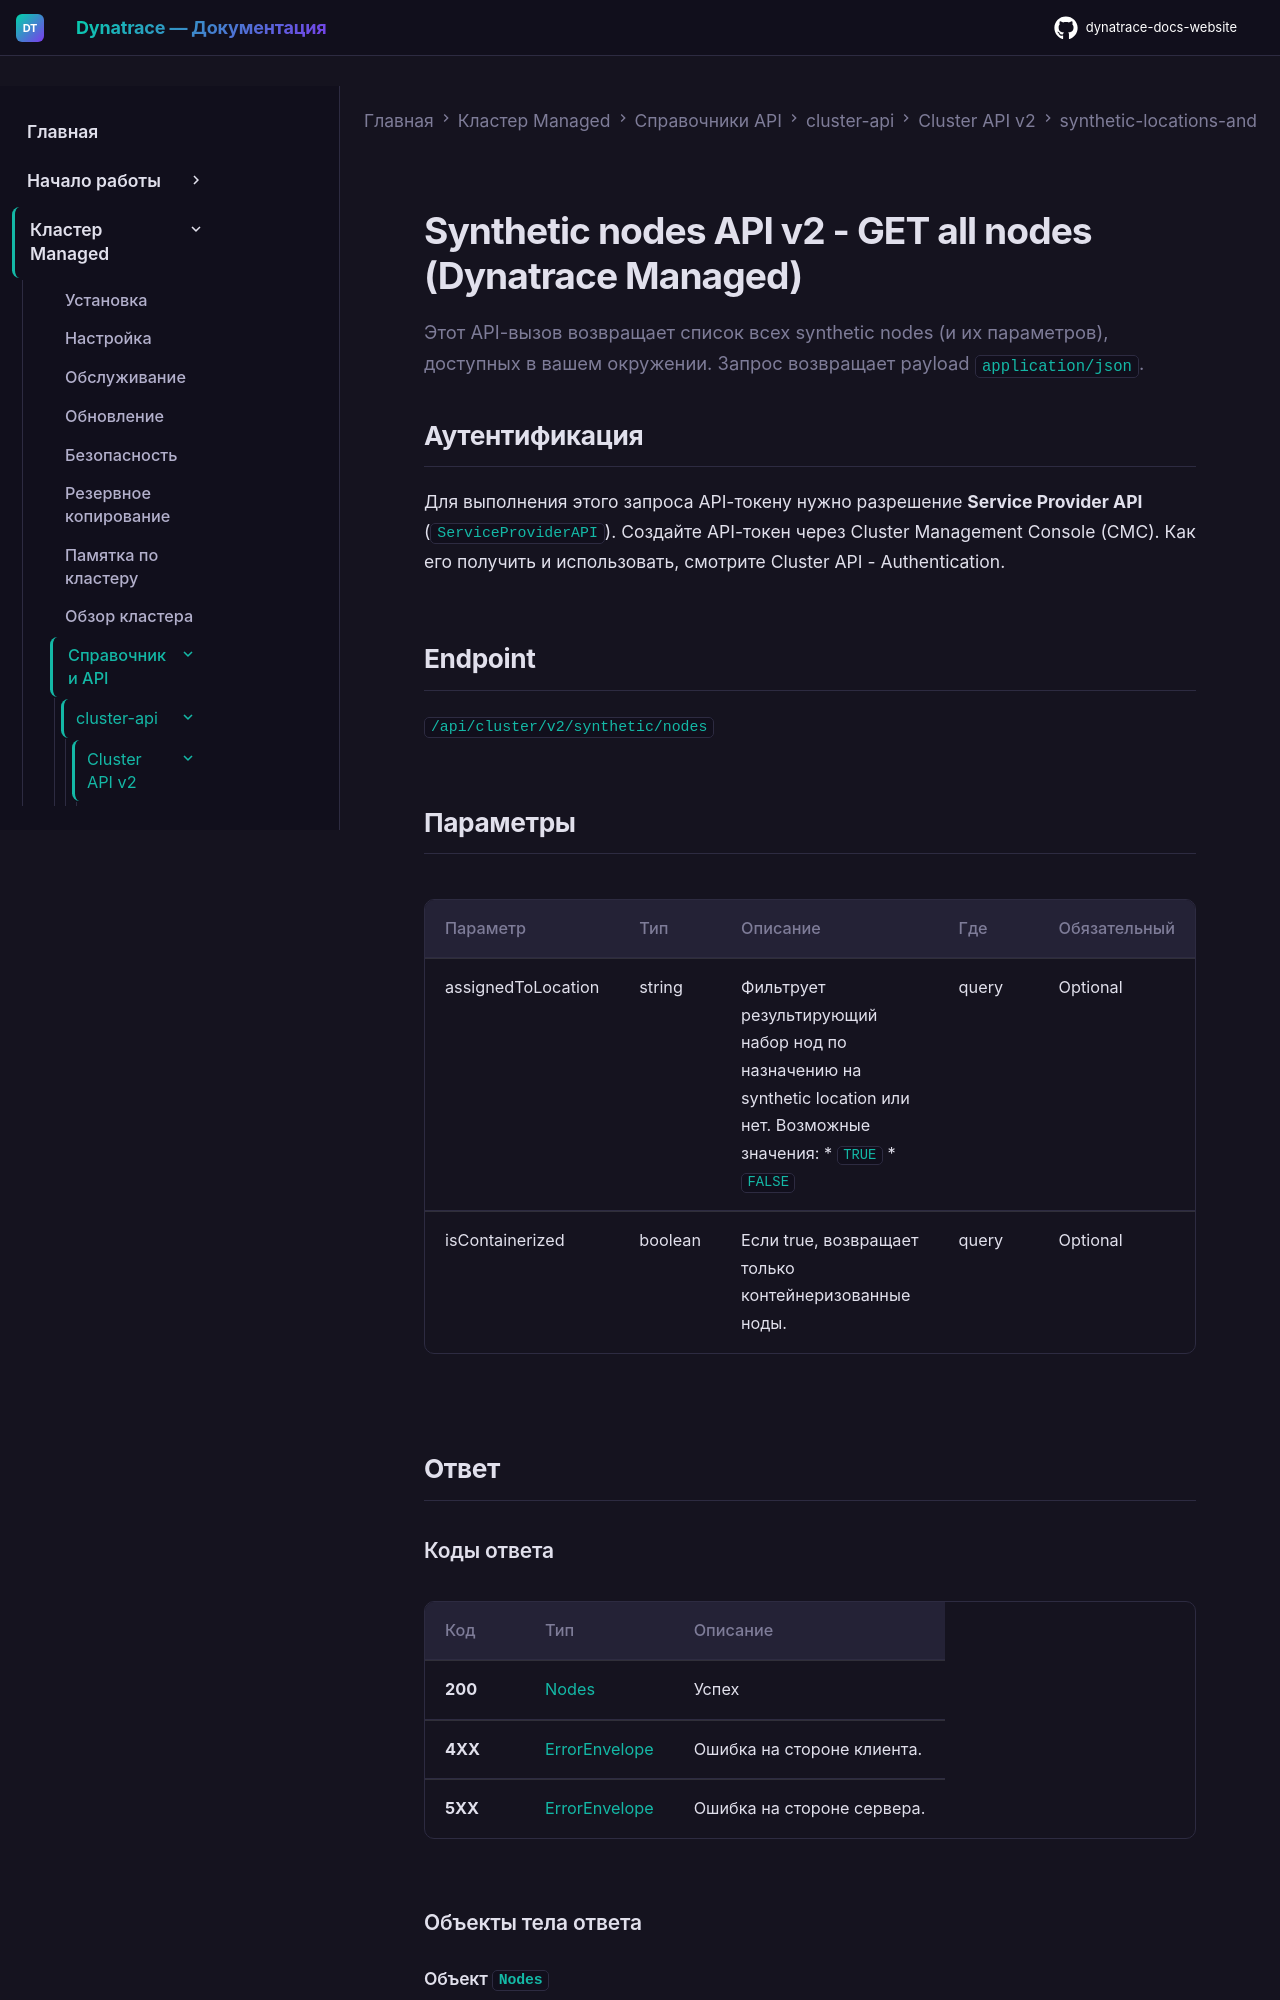

repository: Yerkebulan-Ardabayev/dynatrace-docs-website · page: managed-ru/managed-cluster/api-references/cluster-api/cluster-api-v2/synthetic-locations-and-nodes/get-all/index.html · generator: mkdocs

---
title: "Synthetic nodes API v2 - GET all nodes (Dynatrace Managed)"
source: https://docs.dynatrace.com/managed/managed-cluster/api-references/cluster-api/cluster-api-v2/synthetic-locations-and-nodes/get-all
updated: 2026-02-09
---

Этот API-вызов возвращает список всех synthetic nodes (и их параметров), доступных в вашем окружении. Запрос возвращает payload `application/json`.

## Аутентификация

Для выполнения этого запроса API-токену нужно разрешение **Service Provider API** (`ServiceProviderAPI`). Создайте API-токен через Cluster Management Console (CMC). Как его получить и использовать, смотрите Cluster API - Authentication.

## Endpoint

`/api/cluster/v2/synthetic/nodes`
